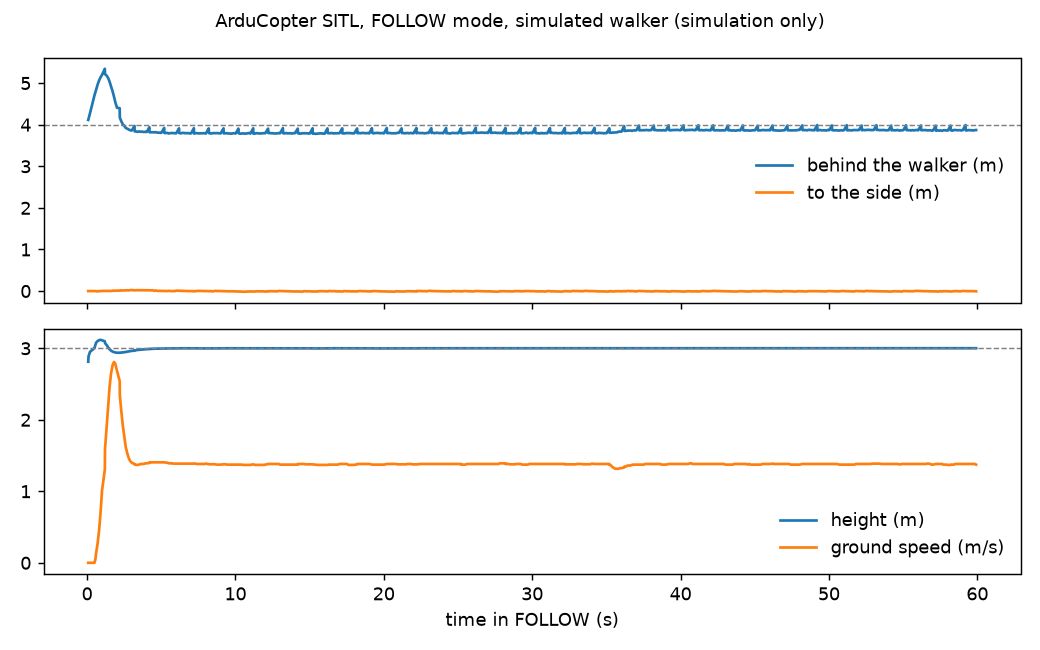

The data file committed next to this chart (first rows):
t_s, north_from_walker_m, east_from_walker_m, behind_m, side_m, height_m, speed_ms
0.08, -1.931, -3.632, 4.114, 0.0, 2.812, 0.0
0.1, -1.943, -3.654, 4.138, 0.0, 2.887, 0.0
0.2, -2.008, -3.777, 4.277, 0.0, 2.95, 0.0
0.5, -2.209, -4.154, 4.705, 0.0, 3.003, 0.0
0.56, -2.243, -4.219, 4.779, 0.0, 3.045, 0.045
0.61, -2.269, -4.279, 4.844, -0.005, 3.078, 0.134
0.71, -2.323, -4.383, 4.961, -0.007, 3.101, 0.268
0.82, -2.381, -4.476, 5.07, 0.001, 3.114, 0.47
0.92, -2.413, -4.543, 5.144, -0.002, 3.118, 0.729
1.01, -2.443, -4.589, 5.199, 0.003, 3.112, 1.011
1.2, -2.51, -4.718, 5.344, 0.002, 3.097, 1.306
1.21, -2.451, -4.603, 5.215, 0.003, 3.074, 1.588
1.32, -2.431, -4.575, 5.181, -0.001, 3.044, 1.892
1.42, -2.407, -4.522, 5.123, 0.003, 3.014, 2.178
1.51, -2.372, -4.45, 5.043, 0.005, 2.987, 2.438
1.61, -2.315, -4.35, 4.928, 0.002, 2.968, 2.639
1.72, -2.261, -4.239, 4.804, 0.007, 2.954, 2.764
1.82, -2.203, -4.118, 4.67, 0.012, 2.946, 2.809
1.91, -2.135, -4.001, 4.534, 0.007, 2.941, 2.778
2.02, -2.079, -3.885, 4.407, 0.012, 2.938, 2.684
2.2, -2.075, -3.877, 4.398, 0.012, 2.938, 2.541
2.21, -1.964, -3.677, 4.169, 0.008, 2.938, 2.344
2.31, -1.929, -3.596, 4.081, 0.016, 2.94, 2.12
2.41, -1.894, -3.533, 4.009, 0.014, 2.942, 1.919
2.52, -1.874, -3.496, 3.967, 0.014, 2.945, 1.749
2.61, -1.858, -3.454, 3.922, 0.019, 2.949, 1.615
2.72, -1.849, -3.435, 3.901, 0.019, 2.953, 1.525
2.82, -1.836, -3.419, 3.881, 0.016, 2.956, 1.458
2.91, -1.834, -3.403, 3.866, 0.022, 2.96, 1.422
3.01, -1.833, -3.396, 3.859, 0.024, 2.964, 1.4
3.2, -1.877, -3.497, 3.969, 0.016, 2.967, 1.382
3.21, -1.818, -3.381, 3.839, 0.018, 2.971, 1.374
3.31, -1.818, -3.377, 3.836, 0.02, 2.974, 1.369
3.41, -1.817, -3.37, 3.829, 0.022, 2.976, 1.369
3.52, -1.819, -3.38, 3.838, 0.019, 2.979, 1.374
3.62, -1.817, -3.373, 3.831, 0.021, 2.981, 1.382
3.72, -1.816, -3.375, 3.832, 0.019, 2.983, 1.382
3.82, -1.814, -3.368, 3.825, 0.021, 2.985, 1.382
3.92, -1.813, -3.372, 3.829, 0.018, 2.987, 1.391
4.02, -1.813, -3.367, 3.824, 0.02, 2.988, 1.391
4.2, -1.865, -3.469, 3.938, 0.018, 2.989, 1.396
4.21, -1.809, -3.361, 3.817, 0.02, 2.991, 1.405
4.31, -1.808, -3.363, 3.818, 0.017, 2.992, 1.405
4.42, -1.81, -3.363, 3.819, 0.019, 2.993, 1.405
4.52, -1.797, -3.365, 3.815, 0.007, 2.993, 1.405
4.62, -1.807, -3.368, 3.822, 0.014, 2.994, 1.405
4.72, -1.794, -3.36, 3.809, 0.006, 2.995, 1.405
4.82, -1.793, -3.363, 3.811, 0.004, 2.995, 1.405
4.91, -1.791, -3.356, 3.804, 0.006, 2.996, 1.405
5.01, -1.789, -3.359, 3.805, 0.003, 2.996, 1.405
5.2, -1.845, -3.46, 3.921, 0.005, 2.997, 1.405
5.21, -1.786, -3.354, 3.8, 0.003, 2.997, 1.405
5.31, -1.784, -3.356, 3.801, 0.0, 2.997, 1.4
5.42, -1.787, -3.356, 3.802, 0.002, 2.998, 1.4
5.51, -1.782, -3.344, 3.789, 0.004, 2.998, 1.391
5.62, -1.784, -3.353, 3.798, 0.001, 2.998, 1.391
5.72, -1.783, -3.355, 3.8, -0.001, 2.998, 1.391
5.82, -1.783, -3.351, 3.796, 0.001, 2.998, 1.387
5.91, -1.78, -3.351, 3.795, -0.002, 2.999, 1.387
6.01, -1.79, -3.344, 3.793, 0.01, 2.999, 1.387
... 539 more rows
